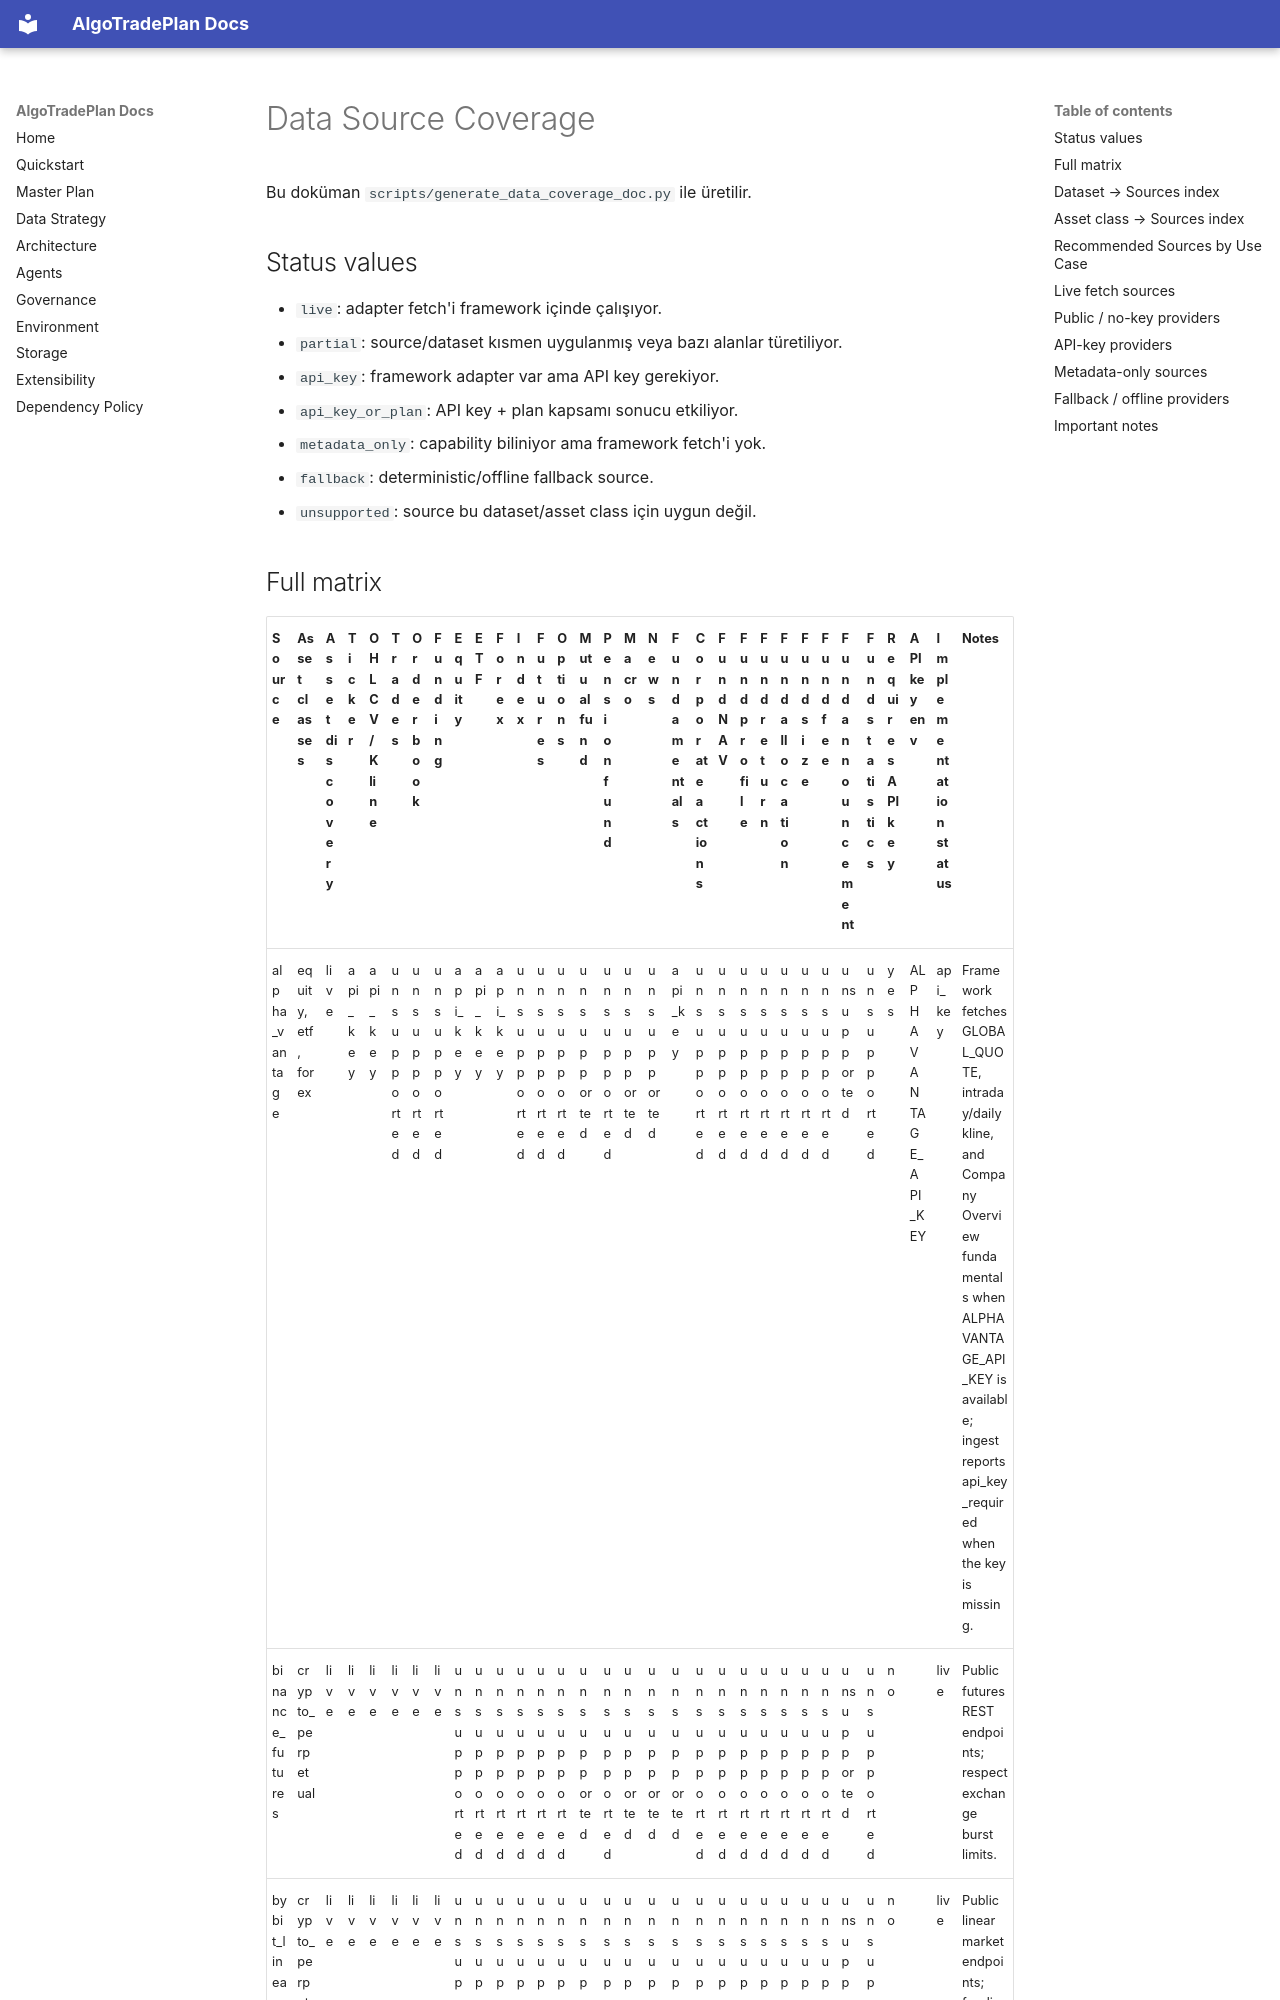

repository: develooper1994/AlgoTradePlan · page: data_source_coverage/index.html · generator: mkdocs

# Data Source Coverage

Bu doküman `scripts/generate_data_coverage_doc.py` ile üretilir.

## Status values

- `live`: adapter fetch'i framework içinde çalışıyor.
- `partial`: source/dataset kısmen uygulanmış veya bazı alanlar türetiliyor.
- `api_key`: framework adapter var ama API key gerekiyor.
- `api_key_or_plan`: API key + plan kapsamı sonucu etkiliyor.
- `metadata_only`: capability biliniyor ama framework fetch'i yok.
- `fallback`: deterministic/offline fallback source.
- `unsupported`: source bu dataset/asset class için uygun değil.
